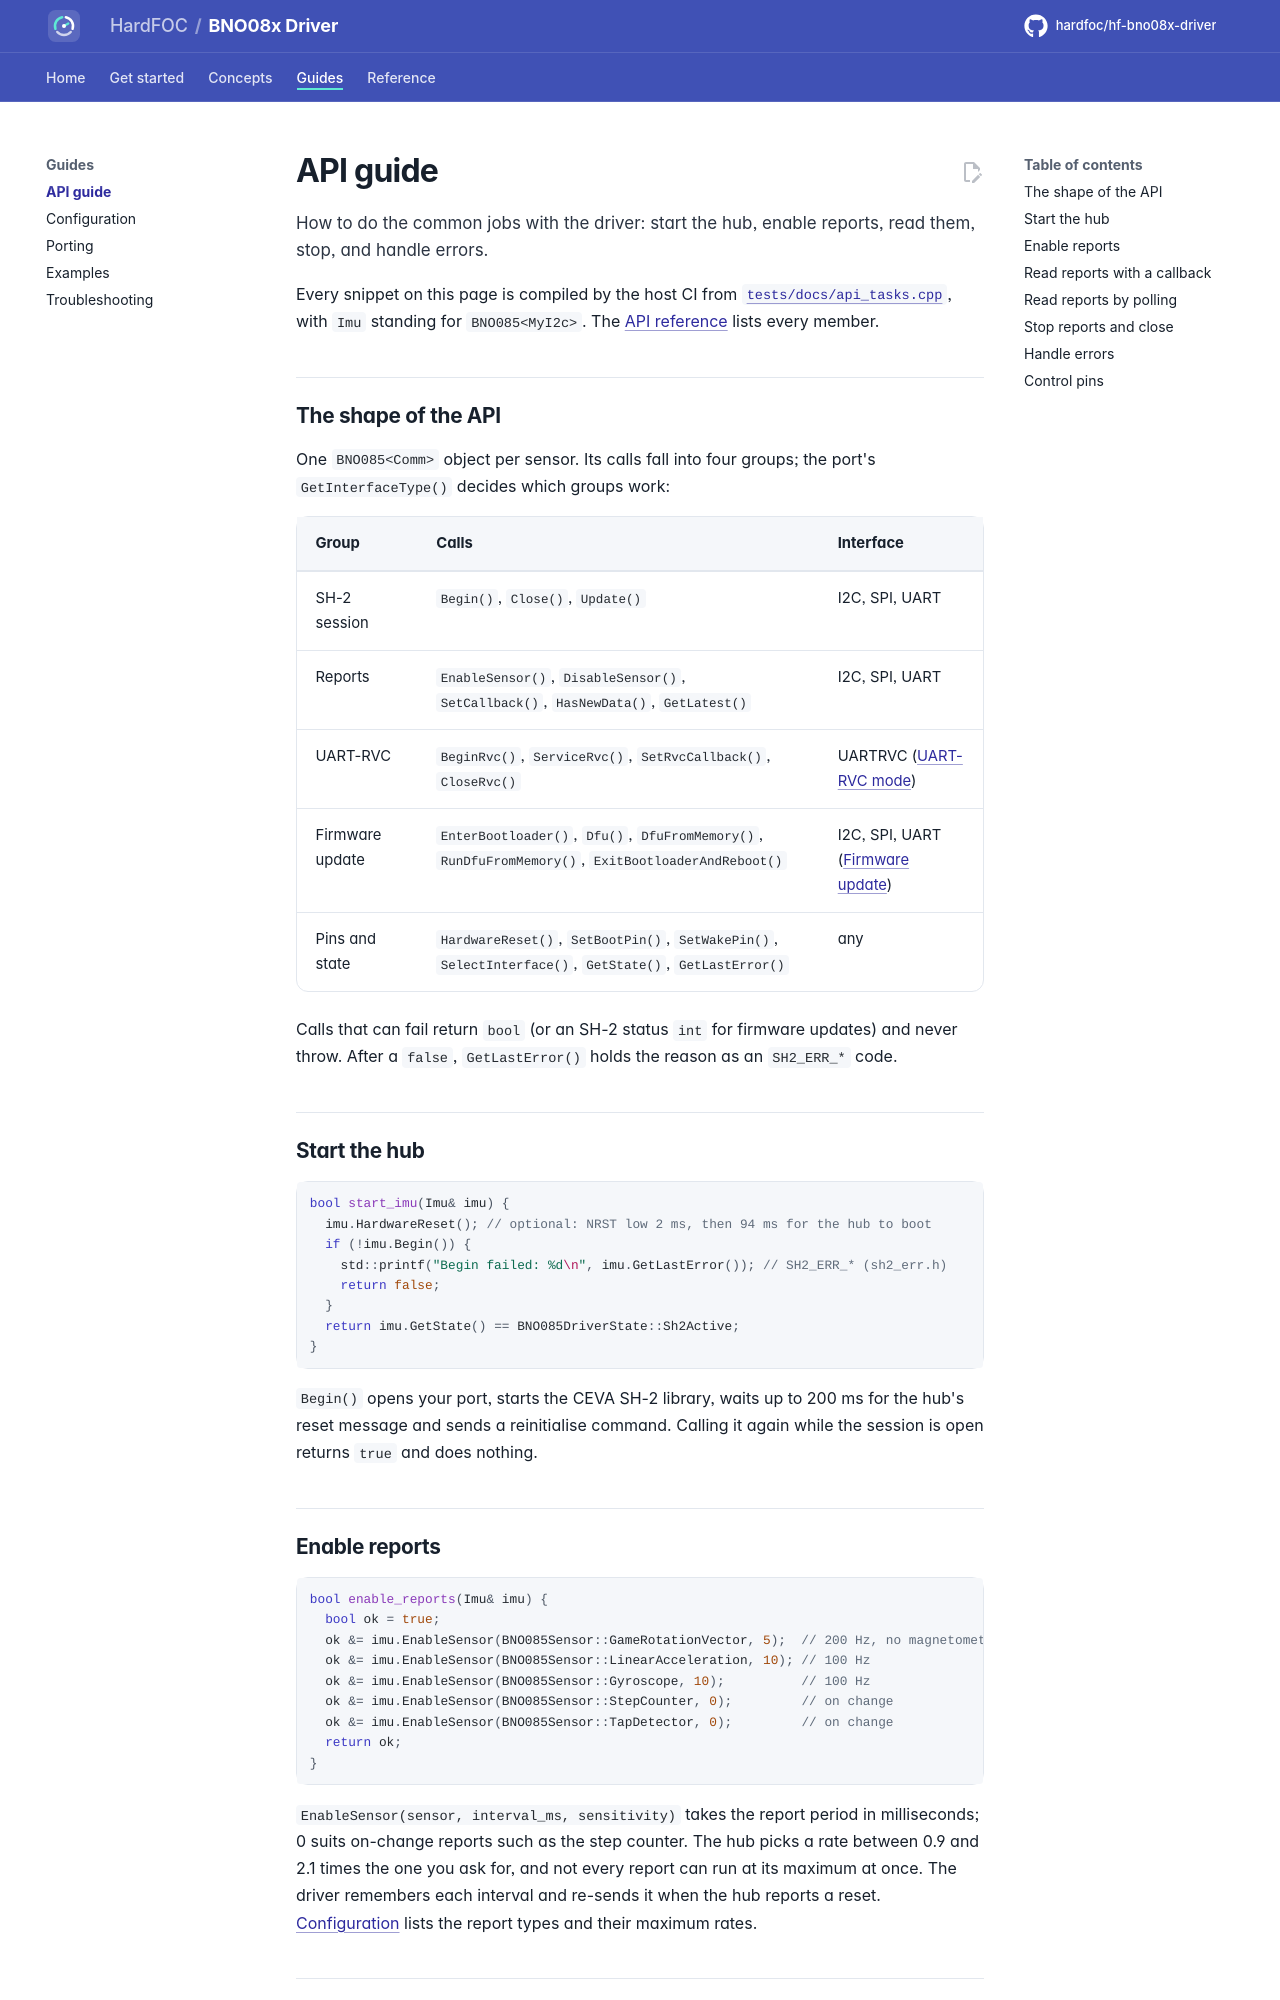

repository: hardfoc/hf-bno08x-driver · page: dev/api-guide/index.html · generator: mkdocs

# API guide

How to do the common jobs with the driver: start the hub, enable reports, read them, stop, and handle errors.

Every snippet on this page is compiled by the host CI from
[`tests/docs/api_tasks.cpp`](../tests/docs/api_tasks.cpp), with `Imu` standing for `BNO085<MyI2c>`. The
[API reference](api-reference.md) lists every member.

## The shape of the API

One `BNO085<Comm>` object per sensor. Its calls fall into four groups; the port's `GetInterfaceType()` decides
which groups work:

| Group | Calls | Interface |
| --- | --- | --- |
| SH-2 session | `Begin()`, `Close()`, `Update()` | I2C, SPI, UART |
| Reports | `EnableSensor()`, `DisableSensor()`, `SetCallback()`, `HasNewData()`, `GetLatest()` | I2C, SPI, UART |
| UART-RVC | `BeginRvc()`, `ServiceRvc()`, `SetRvcCallback()`, `CloseRvc()` | UARTRVC ([UART-RVC mode](rvc.md)) |
| Firmware update | `EnterBootloader()`, `Dfu()`, `DfuFromMemory()`, `RunDfuFromMemory()`, `ExitBootloaderAndReboot()` | I2C, SPI, UART ([Firmware update](dfu.md)) |
| Pins and state | `HardwareReset()`, `SetBootPin()`, `SetWakePin()`, `SelectInterface()`, `GetState()`, `GetLastError()` | any |

Calls that can fail return `bool` (or an SH-2 status `int` for firmware updates) and never throw. After a
`false`, `GetLastError()` holds the reason as an `SH2_ERR_*` code.

## Start the hub

```cpp
--8<-- "tests/docs/api_tasks.cpp:begin"
```

`Begin()` opens your port, starts the CEVA SH-2 library, waits up to 200 ms for the hub's reset message and sends
a reinitialise command. Calling it again while the session is open returns `true` and does nothing.
